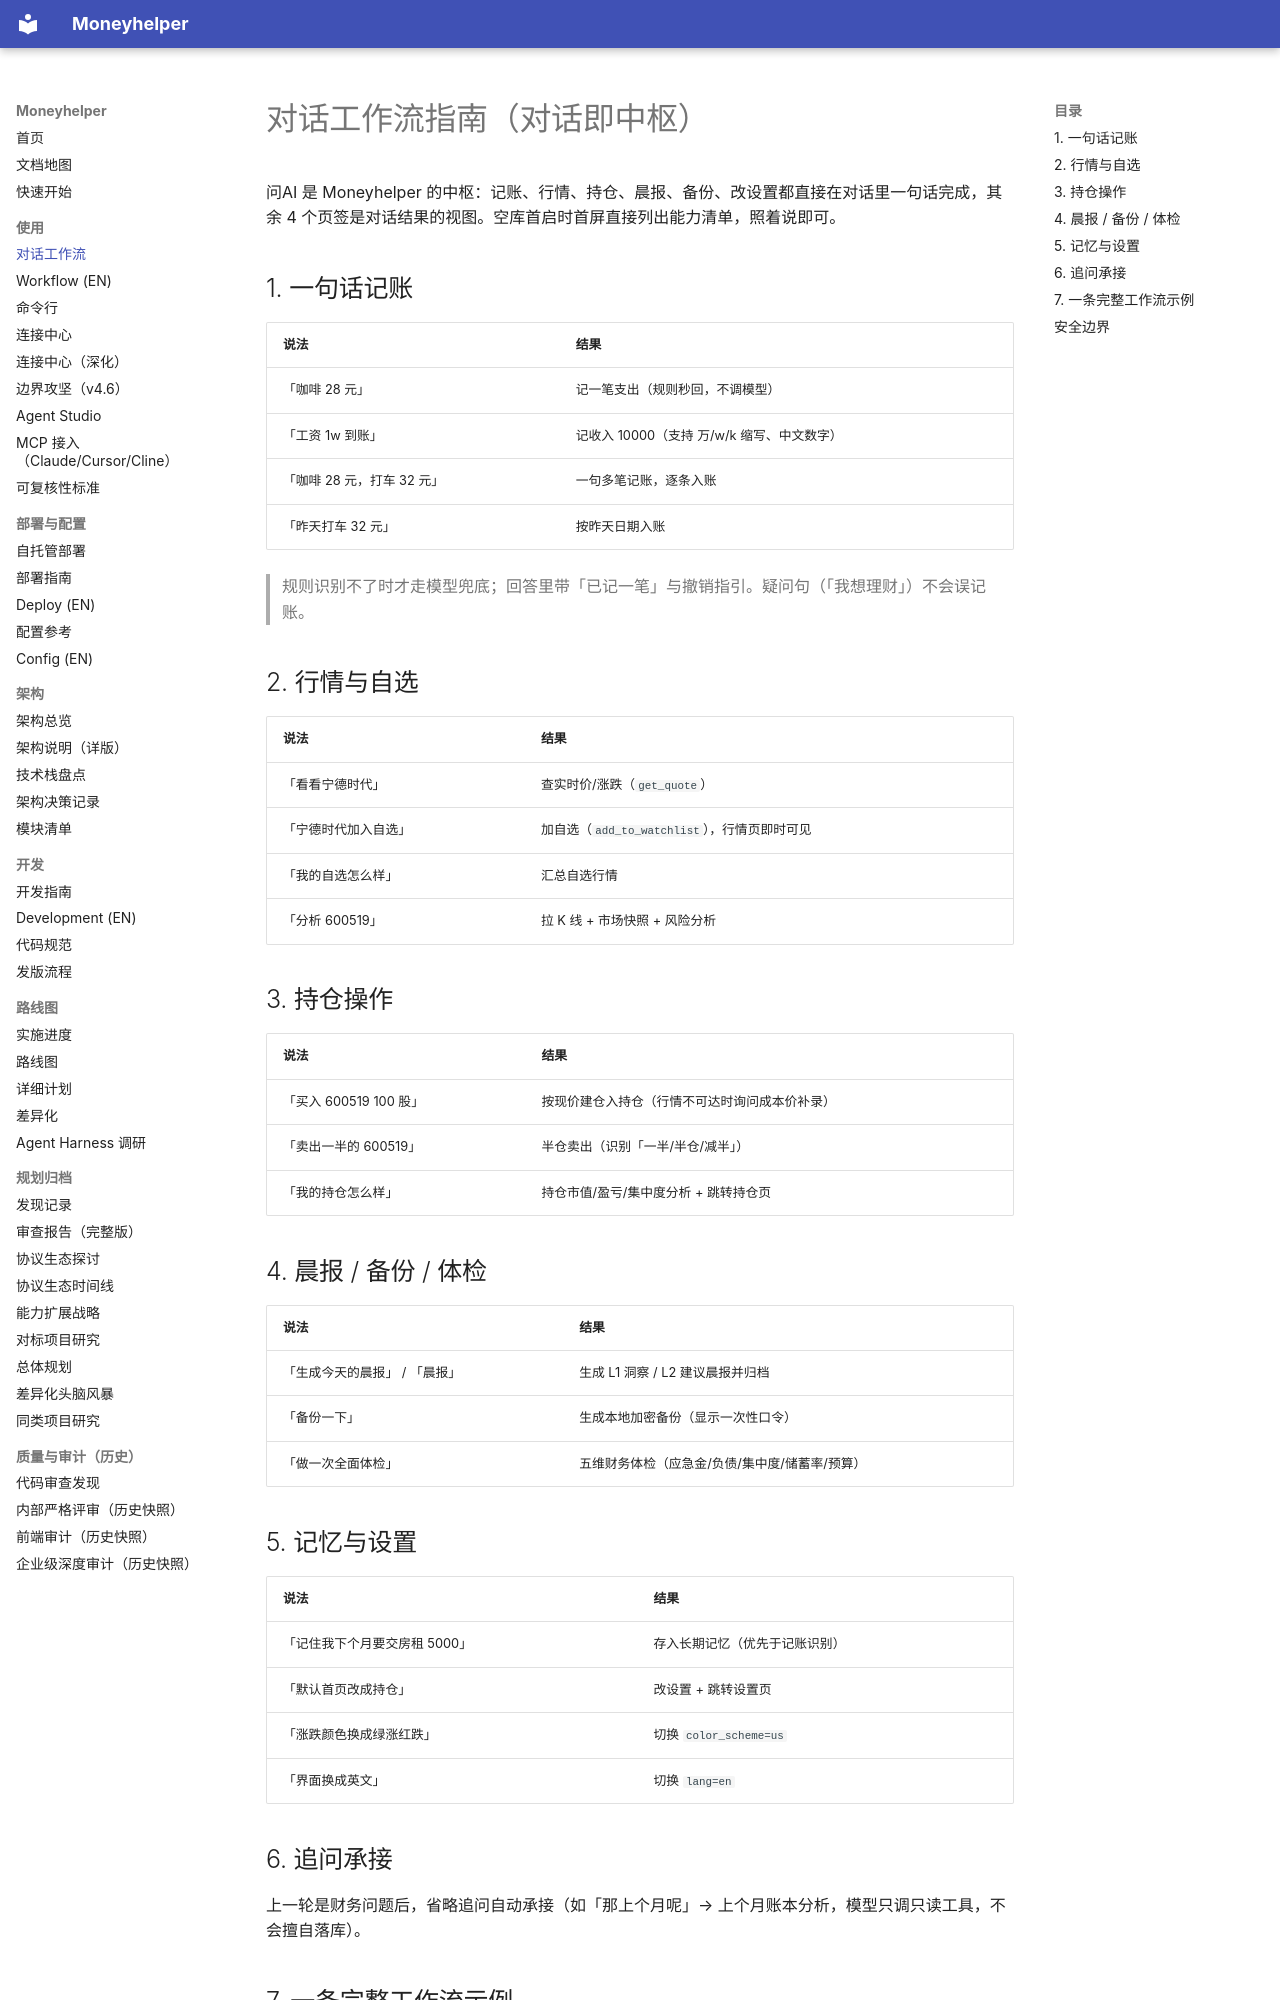

repository: badhope/moneyhelper · page: WORKFLOW/index.html · generator: mkdocs

# 对话工作流指南（对话即中枢）

问AI 是 Moneyhelper 的中枢：记账、行情、持仓、晨报、备份、改设置都直接在对话里一句话完成，其余 4 个页签是对话结果的视图。空库首启时首屏直接列出能力清单，照着说即可。

## 1. 一句话记账

| 说法 | 结果 |
|---|---|
| 「咖啡 28 元」 | 记一笔支出（规则秒回，不调模型） |
| 「工资 1w 到账」 | 记收入 10000（支持 万/w/k 缩写、中文数字） |
| 「咖啡 28 元，打车 32 元」 | 一句多笔记账，逐条入账 |
| 「昨天打车 32 元」 | 按昨天日期入账 |

> 规则识别不了时才走模型兜底；回答里带「已记一笔」与撤销指引。疑问句（「我想理财」）不会误记账。

## 2. 行情与自选

| 说法 | 结果 |
|---|---|
| 「看看宁德时代」 | 查实时价/涨跌（`get_quote`） |
| 「宁德时代加入自选」 | 加自选（`add_to_watchlist`），行情页即时可见 |
| 「我的自选怎么样」 | 汇总自选行情 |
| 「分析 600519」 | 拉 K 线 + 市场快照 + 风险分析 |

## 3. 持仓操作

| 说法 | 结果 |
|---|---|
| 「买入 600519 100 股」 | 按现价建仓入持仓（行情不可达时询问成本价补录） |
| 「卖出一半的 600519」 | 半仓卖出（识别「一半/半仓/减半」） |
| 「我的持仓怎么样」 | 持仓市值/盈亏/集中度分析 + 跳转持仓页 |

## 4. 晨报 / 备份 / 体检

| 说法 | 结果 |
|---|---|
| 「生成今天的晨报」 / 「晨报」 | 生成 L1 洞察 / L2 建议晨报并归档 |
| 「备份一下」 | 生成本地加密备份（显示一次性口令） |
| 「做一次全面体检」 | 五维财务体检（应急金/负债/集中度/储蓄率/预算） |

## 5. 记忆与设置

| 说法 | 结果 |
|---|---|
| 「记住我下个月要交房租 5000」 | 存入长期记忆（优先于记账识别） |
| 「默认首页改成持仓」 | 改设置 + 跳转设置页 |
| 「涨跌颜色换成绿涨红跌」 | 切换 `color_scheme=us` |
| 「界面换成英文」 | 切换 `lang=en` |

## 6. 追问承接

上一轮是财务问题后，省略追问自动承接（如「那上个月呢」→ 上个月账本分析，模型只调只读工具，不会擅自落库）。
